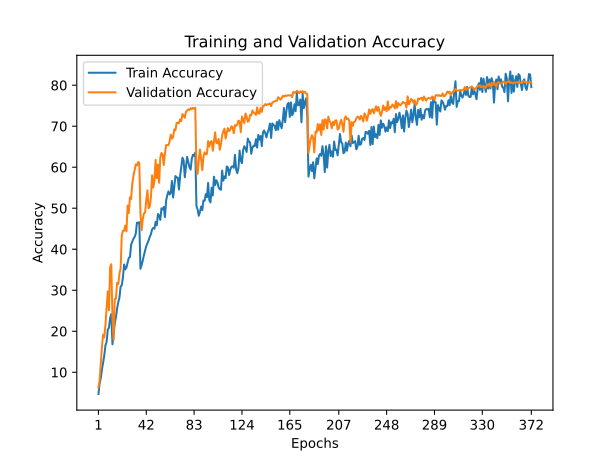

Source data for this figure (header and first rows):
train_accuracy; train_loss; valid_accuracy; valid_loss
4,6980; 4,4181; 6,2700; 4,3209
7,2360; 4,2696; 7,9900; 4,1851
8,5400; 4,2129; 12,1000; 3,9683
10,6400; 4,1085; 16,1900; 3,7125
12,3080; 4,0565; 19,1800; 3,6337
14,0840; 3,9952; 18,5000; 3,6357
16,5440; 3,8925; 21,5700; 3,5967
17,4360; 3,8889; 25,7400; 3,3050
20,3960; 3,7347; 29,7200; 3,1556
20,8640; 3,7509; 25,1100; 3,4176
23,1640; 3,6557; 35,6100; 2,9176
24,1720; 3,6340; 36,3500; 2,9069
16,8160; 3,8965; 23,3600; 3,4316
19,1780; 3,8201; 17,9000; 3,7723
21,9540; 3,6905; 27,8400; 3,2622
23,4680; 3,6315; 27,9000; 3,2587
25,5300; 3,5884; 31,7900; 3,1499
27,0680; 3,5363; 31,4800; 3,1170
28,1980; 3,4959; 34,0300; 2,9967
30,8960; 3,3508; 35,2800; 3,0115
31,2320; 3,4097; 43,4300; 2,6490
33,1480; 3,3165; 44,4800; 2,6070
36,2860; 3,1835; 44,5200; 2,6926
35,0960; 3,2851; 45,7900; 2,5719
35,5260; 3,2526; 44,3500; 2,6230
36,7180; 3,1590; 50,6600; 2,3835
37,9140; 3,2108; 48,8300; 2,4851
38,0920; 3,1929; 52,6500; 2,3135
41,1120; 3,0529; 52,2500; 2,3744
41,8540; 3,0626; 55,9800; 2,2089
42,5640; 3,0574; 57,8600; 2,1515
42,9940; 2,9892; 59,3500; 2,0883
43,8000; 3,0276; 60,7000; 2,0515
46,5020; 2,8804; 60,4200; 2,0513
46,3160; 2,9706; 61,2400; 2,0227
46,6140; 2,9029; 61,1000; 2,0298
35,2340; 3,2413; 48,6600; 2,4981
36,1740; 3,1833; 44,6300; 2,6548
37,2640; 3,2092; 47,3500; 2,5755
38,5560; 3,1440; 48,7500; 2,5606
39,6360; 3,1095; 48,9500; 2,4771
40,7980; 3,1191; 51,9700; 2,3244
41,4320; 3,0348; 54,3800; 2,3104
42,1700; 3,0133; 49,9900; 2,4851
43,0340; 3,0111; 50,4600; 2,4689
43,6800; 3,0170; 52,7500; 2,3233
44,8680; 2,9456; 58,0400; 2,1488
45,1960; 2,9105; 55,0200; 2,2691
45,0120; 2,9824; 56,7300; 2,1758
46,6680; 2,8498; 61,7800; 2,0239
45,8440; 2,9316; 57,3100; 2,1918
48,5980; 2,8231; 60,6400; 2,0679
48,2060; 2,8721; 56,2000; 2,2149
47,1580; 2,9039; 62,3400; 2,0012
49,9780; 2,8162; 63,4800; 1,9568
49,7040; 2,8082; 63,1100; 1,9756
50,3180; 2,8191; 60,5400; 2,0338
47,8240; 2,8980; 63,3600; 1,9631
51,8520; 2,7212; 65,4100; 1,9014
53,1920; 2,7506; 65,3900; 1,9290
... 312 more rows
